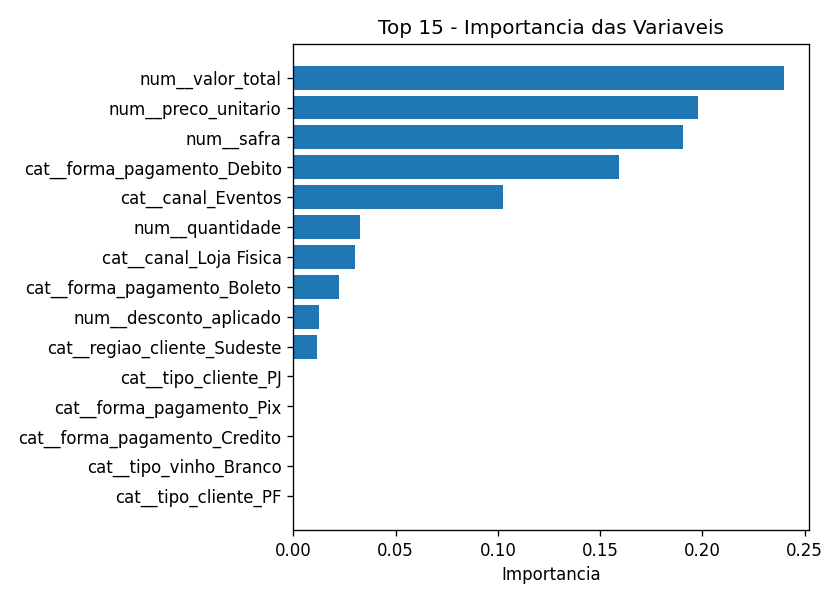

Source data for this figure (header and first rows):
feature, importance
num__valor_total, 0.24
num__preco_unitario, 0.1977
num__safra, 0.1906
cat__forma_pagamento_Debito, 0.1592
cat__canal_Eventos, 0.1026
num__quantidade, 0.03277
cat__canal_Loja Fisica, 0.03034
cat__forma_pagamento_Boleto, 0.02251
num__desconto_aplicado, 0.01243
cat__regiao_cliente_Sudeste, 0.01177
cat__tipo_cliente_PJ, 0.0
cat__forma_pagamento_Pix, 0.0
cat__forma_pagamento_Credito, 0.0
cat__tipo_vinho_Branco, 0.0
cat__tipo_cliente_PF, 0.0
